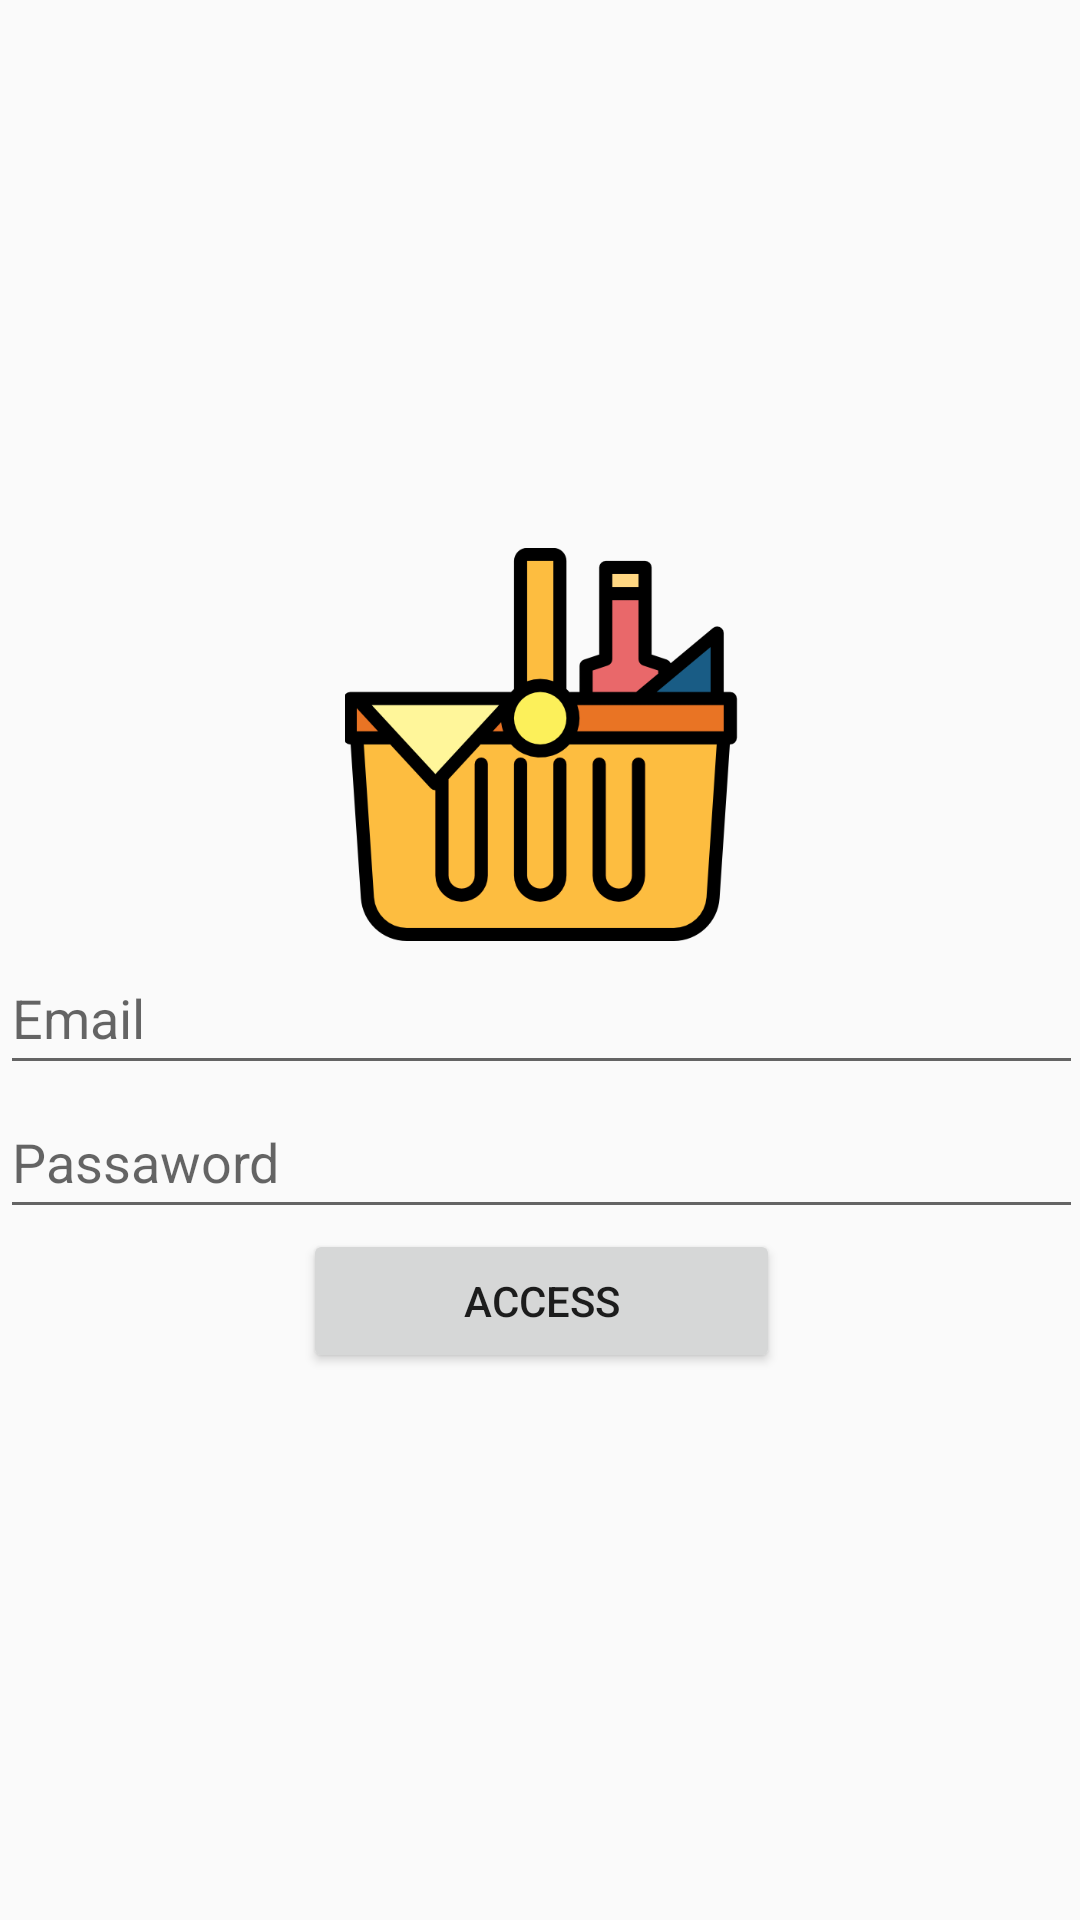

Produce the Android XML layout that renders to this screen, including the resource entries it uses.
<!-- AndroidManifest.xml: application theme Theme.OmiApp -->
<!-- res/layout/activity_main.xml -->
<?xml version="1.0" encoding="utf-8"?>
<android.support.constraint.ConstraintLayout xmlns:android="http://schemas.android.com/apk/res/android"
    xmlns:app="http://schemas.android.com/apk/res-auto"
    xmlns:tools="http://schemas.android.com/tools"
    android:layout_width="match_parent"
    android:layout_height="match_parent"
    tools:context=".view.MainActivity">

    <LinearLayout
        android:layout_width="361dp"
        android:layout_height="587dp"
        android:gravity="center"
        android:orientation="vertical"
        app:layout_constraintBottom_toBottomOf="parent"
        app:layout_constraintEnd_toEndOf="parent"
        app:layout_constraintStart_toStartOf="parent"
        app:layout_constraintTop_toTopOf="parent">

        <ImageView
            android:id="@+id/Logo"
            android:layout_width="138dp"
            android:layout_height="131dp"
            app:srcCompat="@drawable/basket" />

        <EditText
            android:id="@+id/Email"
            android:layout_width="match_parent"
            android:layout_height="wrap_content"
            android:ems="10"
            android:hint="Email"
            android:inputType="textEmailAddress"
            android:minHeight="48dp" />

        <EditText
            android:id="@+id/Password"
            android:layout_width="match_parent"
            android:layout_height="wrap_content"
            android:ems="10"
            android:hint="Passaword"
            android:inputType="textPassword"
            android:minHeight="48dp" />

        <Button
            android:id="@+id/btn_Access"
            android:layout_width="159dp"
            android:layout_height="wrap_content"
            android:onClick="irTarea"
            android:text="Access" />
    </LinearLayout>
</android.support.constraint.ConstraintLayout>
<!-- resources referenced by this layout -->
<resources>
  <!-- drawable basket: png bitmap (drawable, 19167 bytes) -->
  <style name="Theme.OmiApp" parent="Theme.AppCompat.Light.DarkActionBar">
          
          <item name="colorPrimary">@color/purple_500</item>
          <item name="colorPrimaryDark">@color/purple_700</item>
          <item name="colorAccent">@color/teal_200</item>
          
      </style>
  <color name="purple_500">#BDBB12</color>
  <color name="purple_700">#BDBB12</color>
  <color name="teal_200">#FF03DAC5</color>
</resources>
